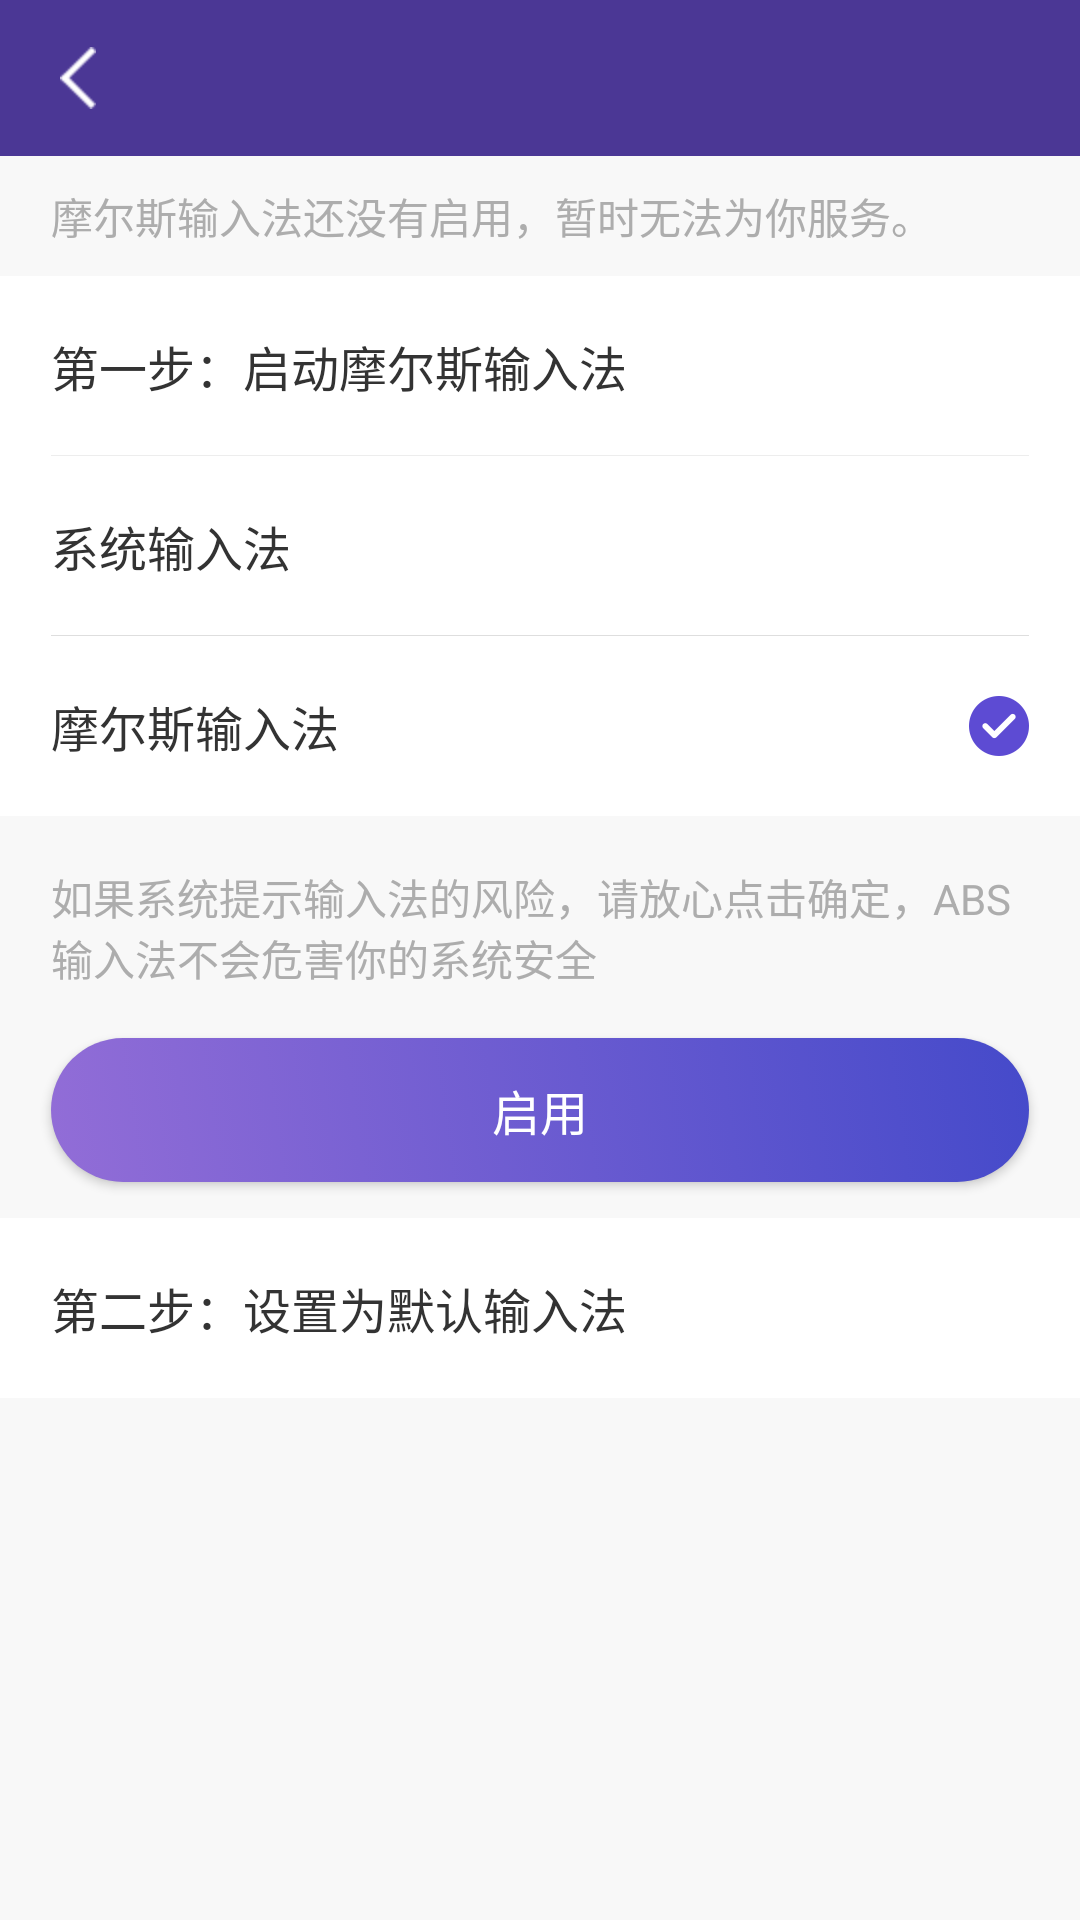

This screen was rendered from an Android layout file. Write that file and the resources it references.
<!-- AndroidManifest.xml: application theme Theme.AppCompat.Light.NoActionBar -->
<!-- res/layout/activity_home_guide_1.xml -->
<?xml version="1.0" encoding="utf-8"?>
<android.support.constraint.ConstraintLayout xmlns:android="http://schemas.android.com/apk/res/android"
    xmlns:app="http://schemas.android.com/apk/res-auto"
    xmlns:tools="http://schemas.android.com/tools"
    android:layout_width="match_parent"
    android:layout_height="match_parent"
    android:background="#F8F8F8"
    tools:context="com.abs.inputmethod.pinyin.HomeActivity">

    <include layout="@layout/title_layout" />

    <TextView
        android:id="@+id/input_method_not_open_hint_tv"
        android:layout_width="wrap_content"
        android:layout_height="40dp"
        android:gravity="center_vertical"
        android:paddingLeft="17dp"
        android:text="@string/input_method_not_open_hint"
        android:textColor="#adadad"
        android:textSize="14dp"
        app:layout_constraintLeft_toLeftOf="parent"
        app:layout_constraintTop_toBottomOf="@+id/title_layout" />


    <TextView
        android:id="@+id/input_method_open_first_title"
        android:layout_width="0dp"
        android:layout_height="60dp"
        android:background="#FFFFFF"
        android:gravity="center_vertical"
        android:paddingLeft="17dp"
        android:text="第一步：启动摩尔斯输入法"
        android:textColor="#333333"
        android:textSize="16dp"
        app:layout_constraintLeft_toLeftOf="parent"
        app:layout_constraintRight_toRightOf="parent"
        app:layout_constraintTop_toBottomOf="@+id/input_method_not_open_hint_tv" />

    <View
        android:layout_width="0dp"
        android:layout_height="1px"
        android:layout_marginLeft="17dp"
        android:layout_marginRight="17dp"
        android:background="#ededed"
        app:layout_constraintBottom_toBottomOf="@+id/input_method_open_first_title"
        app:layout_constraintLeft_toLeftOf="parent"
        app:layout_constraintRight_toRightOf="parent" />

    <TextView
        android:id="@+id/input_method_open_first_sys"
        android:layout_width="0dp"
        android:layout_height="60dp"
        android:background="#FFFFFF"
        android:gravity="center_vertical"
        android:onClick="openInputMethod"
        android:paddingLeft="17dp"
        android:text="系统输入法"
        android:textColor="#333333"
        android:textSize="16dp"
        app:layout_constraintLeft_toLeftOf="parent"
        app:layout_constraintRight_toRightOf="parent"
        app:layout_constraintTop_toBottomOf="@+id/input_method_open_first_title" />

    <View
        android:layout_width="0dp"
        android:layout_height="1px"
        android:layout_marginLeft="17dp"
        android:layout_marginRight="17dp"
        android:background="#DEDEDE"
        app:layout_constraintBottom_toBottomOf="@+id/input_method_open_first_sys"
        app:layout_constraintLeft_toLeftOf="parent"
        app:layout_constraintRight_toRightOf="parent" />

    <TextView
        android:id="@+id/input_method_open_first_abs"
        android:layout_width="0dp"
        android:layout_height="60dp"
        android:background="#FFFFFF"
        android:gravity="center_vertical"
        android:onClick="openInputMethod"
        android:paddingLeft="17dp"
        android:text="摩尔斯输入法"
        android:textColor="#333333"
        android:textSize="16dp"
        app:layout_constraintLeft_toLeftOf="parent"
        app:layout_constraintRight_toRightOf="parent"
        app:layout_constraintTop_toBottomOf="@+id/input_method_open_first_sys" />

    <ImageView
        android:layout_width="wrap_content"
        android:layout_height="wrap_content"
        android:layout_marginRight="17dp"
        android:src="@drawable/home_guide_success_icon"
        app:layout_constraintBottom_toBottomOf="@+id/input_method_open_first_abs"
        app:layout_constraintRight_toRightOf="parent"
        app:layout_constraintTop_toTopOf="@+id/input_method_open_first_abs" />

    <TextView
        android:id="@+id/input_method_open_first_notice"
        android:layout_width="wrap_content"
        android:layout_height="74dp"
        android:gravity="center_vertical"
        android:paddingLeft="17dp"
        android:paddingRight="17dp"
        android:text="如果系统提示输入法的风险，请放心点击确定，ABS输入法不会危害你的系统安全"
        android:textColor="#adadad"
        android:textSize="14dp"
        app:layout_constraintLeft_toLeftOf="parent"
        app:layout_constraintTop_toBottomOf="@+id/input_method_open_first_abs" />

    <Button
        android:id="@+id/input_method_open_first_btn"
        android:layout_width="0dp"
        android:layout_height="48dp"
        android:layout_marginLeft="17dp"
        android:layout_marginRight="17dp"
        android:layout_marginBottom="22dp"
        android:background="@drawable/import_confirm_btn_bg"
        android:onClick="openInputMethod"
        android:text="启用"
        android:textColor="#FFFFFF"
        android:textSize="16dp"
        app:layout_constraintLeft_toLeftOf="parent"
        app:layout_constraintRight_toRightOf="parent"
        app:layout_constraintTop_toBottomOf="@+id/input_method_open_first_notice" />


    <TextView
        android:id="@+id/input_method_open_second_title"
        android:layout_width="0dp"
        android:layout_height="60dp"
        android:layout_marginTop="12dp"
        android:background="#FFFFFF"
        android:gravity="center_vertical"
        android:paddingLeft="17dp"
        android:text="第二步：设置为默认输入法"
        android:textColor="#333333"
        android:textSize="16dp"
        app:layout_constraintLeft_toLeftOf="parent"
        app:layout_constraintRight_toRightOf="parent"
        app:layout_constraintTop_toBottomOf="@+id/input_method_open_first_btn" />

</android.support.constraint.ConstraintLayout>
<!-- res/layout/title_layout.xml (included above) -->
<?xml version="1.0" encoding="utf-8"?>
<android.support.constraint.ConstraintLayout xmlns:android="http://schemas.android.com/apk/res/android"
    xmlns:app="http://schemas.android.com/apk/res-auto"
    android:id="@+id/title_layout"
    android:layout_width="match_parent"
    android:layout_height="52dp"
    android:background="#4B3795">

    <ImageView
        android:id="@+id/title_left_btn"
        android:layout_width="wrap_content"
        android:layout_height="wrap_content"
        android:layout_marginLeft="10dp"
        android:layout_marginRight="10dp"
        android:padding="10dp"
        android:src="@drawable/title_btn_back"
        app:layout_constraintBottom_toBottomOf="parent"
        app:layout_constraintLeft_toLeftOf="parent"
        app:layout_constraintTop_toTopOf="parent" />

    <TextView
        android:id="@+id/title_tv"
        android:layout_width="wrap_content"
        android:layout_height="wrap_content"
        android:maxWidth="200dp"
        android:textColor="#FEFEFE"
        android:textSize="17dp"
        app:layout_constraintBottom_toBottomOf="parent"
        app:layout_constraintLeft_toLeftOf="parent"
        app:layout_constraintRight_toRightOf="parent"
        app:layout_constraintTop_toTopOf="parent" />

    <TextView
        android:id="@+id/title_right_text_btn"
        android:layout_width="wrap_content"
        android:layout_height="0dp"
        android:layout_marginLeft="10dp"
        android:layout_marginRight="10dp"
        android:gravity="center"
        android:paddingLeft="10dp"
        android:paddingRight="10dp"
        android:text="完成"
        android:textSize="16dp"
        android:textColor="#fefefe"
        android:visibility="invisible"
        app:layout_constraintBottom_toBottomOf="parent"
        app:layout_constraintRight_toRightOf="parent"
        app:layout_constraintTop_toTopOf="parent" />

    <ImageView
        android:id="@+id/title_right_btn"
        android:layout_width="40dp"
        android:layout_height="40dp"
        android:layout_marginLeft="10dp"
        android:layout_marginRight="7dp"
        android:paddingLeft="10dp"
        android:paddingRight="10dp"
        android:visibility="invisible"
        app:layout_constraintBottom_toBottomOf="parent"
        app:layout_constraintRight_toRightOf="parent"
        app:layout_constraintTop_toTopOf="parent" />

</android.support.constraint.ConstraintLayout>
<!-- resources referenced by this layout -->
<resources>
  <!-- drawable home_guide_success_icon: png bitmap (drawable-hdpi, 1452 bytes) -->
  <!-- drawable import_confirm_btn_bg (drawable) -->
  <?xml version="1.0" encoding="utf-8"?>
  <selector xmlns:android="http://schemas.android.com/apk/res/android">
      <item android:state_enabled="false">
          <shape
              android:shape="rectangle">
  
              <corners android:radius="24dp" />
              <gradient
                  android:angle="45"
                  android:endColor="#B1B1B1"
                  android:startColor="#D2D2D2"
                  android:type="linear">
              </gradient>
          </shape>
      </item>
      <item android:state_pressed="true">
          <shape xmlns:android="http://schemas.android.com/apk/res/android"
              android:shape="rectangle">
  
              <corners android:radius="24dp" />
              <gradient
                  android:angle="45"
                  android:startColor="@color/button_pressed_start_color"
                  android:endColor="@color/button_pressed_end_color"
                  android:type="linear">
              </gradient>
          </shape>
      </item>
      <item android:state_pressed="false">
          <shape xmlns:android="http://schemas.android.com/apk/res/android"
              android:shape="rectangle">
  
              <corners android:radius="24dp" />
              <gradient
                  android:angle="45"
                  android:startColor="@color/button_start_color"
                  android:endColor="@color/button_end_color"
                  android:type="linear">
              </gradient>
          </shape>
      </item>
  </selector>
  <!-- drawable title_btn_back: png bitmap (drawable-hdpi, 1241 bytes) -->
  <string name="input_method_not_open_hint">摩尔斯输入法还没有启用，暂时无法为你服务。</string>
  <color name="button_pressed_start_color">#CC926DD7</color>
  <color name="button_pressed_end_color">#CC454ACA</color>
  <color name="button_start_color">#926DD7</color>
  <color name="button_end_color">#454ACA</color>
</resources>
